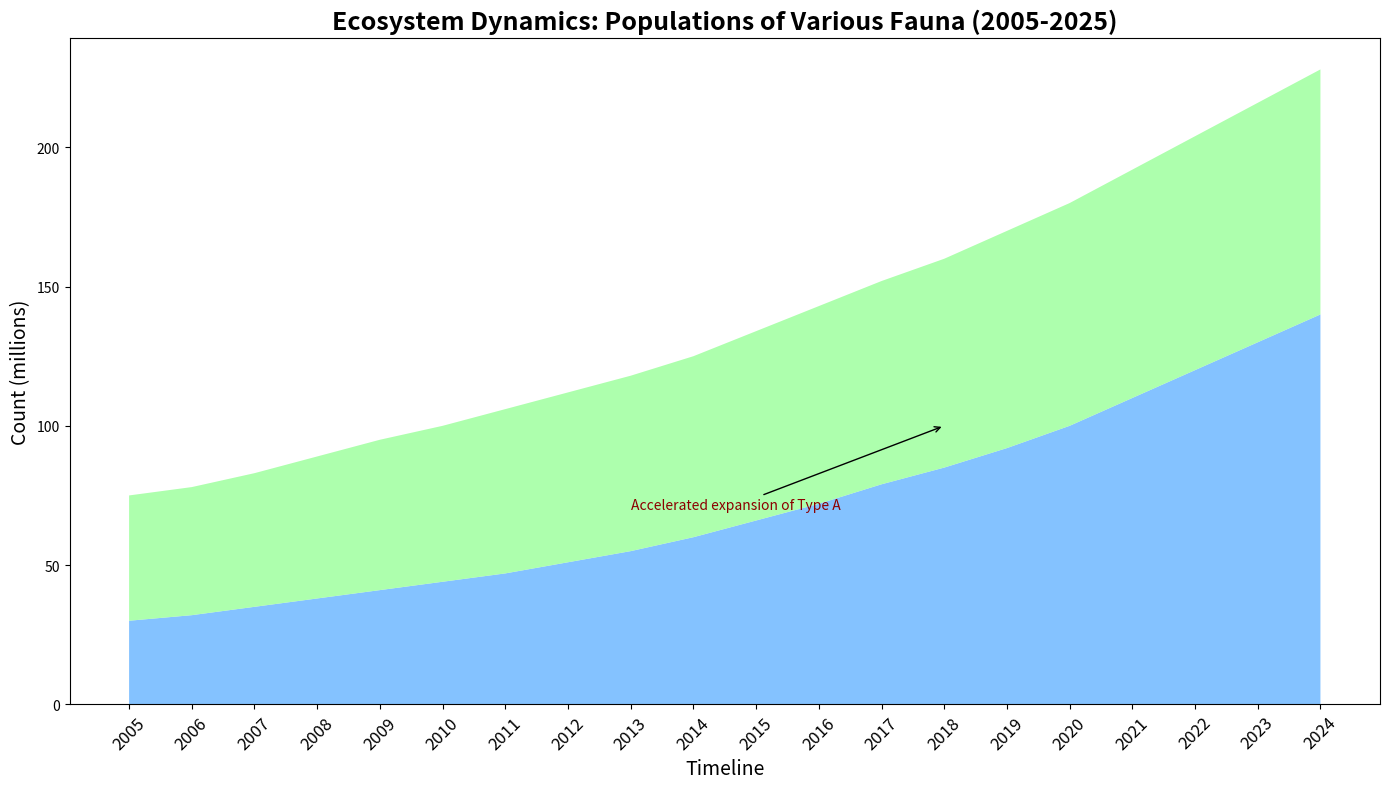

The matplotlib source for this figure:
import matplotlib.pyplot as plt
import numpy as np

years = np.arange(2005, 2025)

species_a = np.array([30, 32, 35, 38, 41, 44, 47, 51, 55, 60, 66, 72, 79, 85, 92, 100, 110, 120, 130, 140])
species_b = np.array([45, 46, 48, 51, 54, 56, 59, 61, 63, 65, 68, 71, 73, 75, 78, 80, 82, 84, 86, 88])

population_data = np.vstack([species_a, species_b])

fig, ax1 = plt.subplots(figsize=(14, 8))

ax1.stackplot(years, population_data, colors=['#66b3ff', '#99ff99'], alpha=0.8)

ax1.set_title('Ecosystem Dynamics: Populations of Various Fauna (2005-2025)', fontsize=18, fontweight='bold')
ax1.set_xlabel('Timeline', fontsize=14)
ax1.set_ylabel('Count (millions)', fontsize=14)

ax1.set_xticks(years)
ax1.set_xticklabels(years, rotation=45, fontsize=12)

ax1.annotate('Accelerated expansion of Type A', xy=(2018, 100), xytext=(2013, 70),
             arrowprops=dict(facecolor='black', arrowstyle='->'), fontsize=10, color='darkred')

plt.tight_layout()

plt.show()
